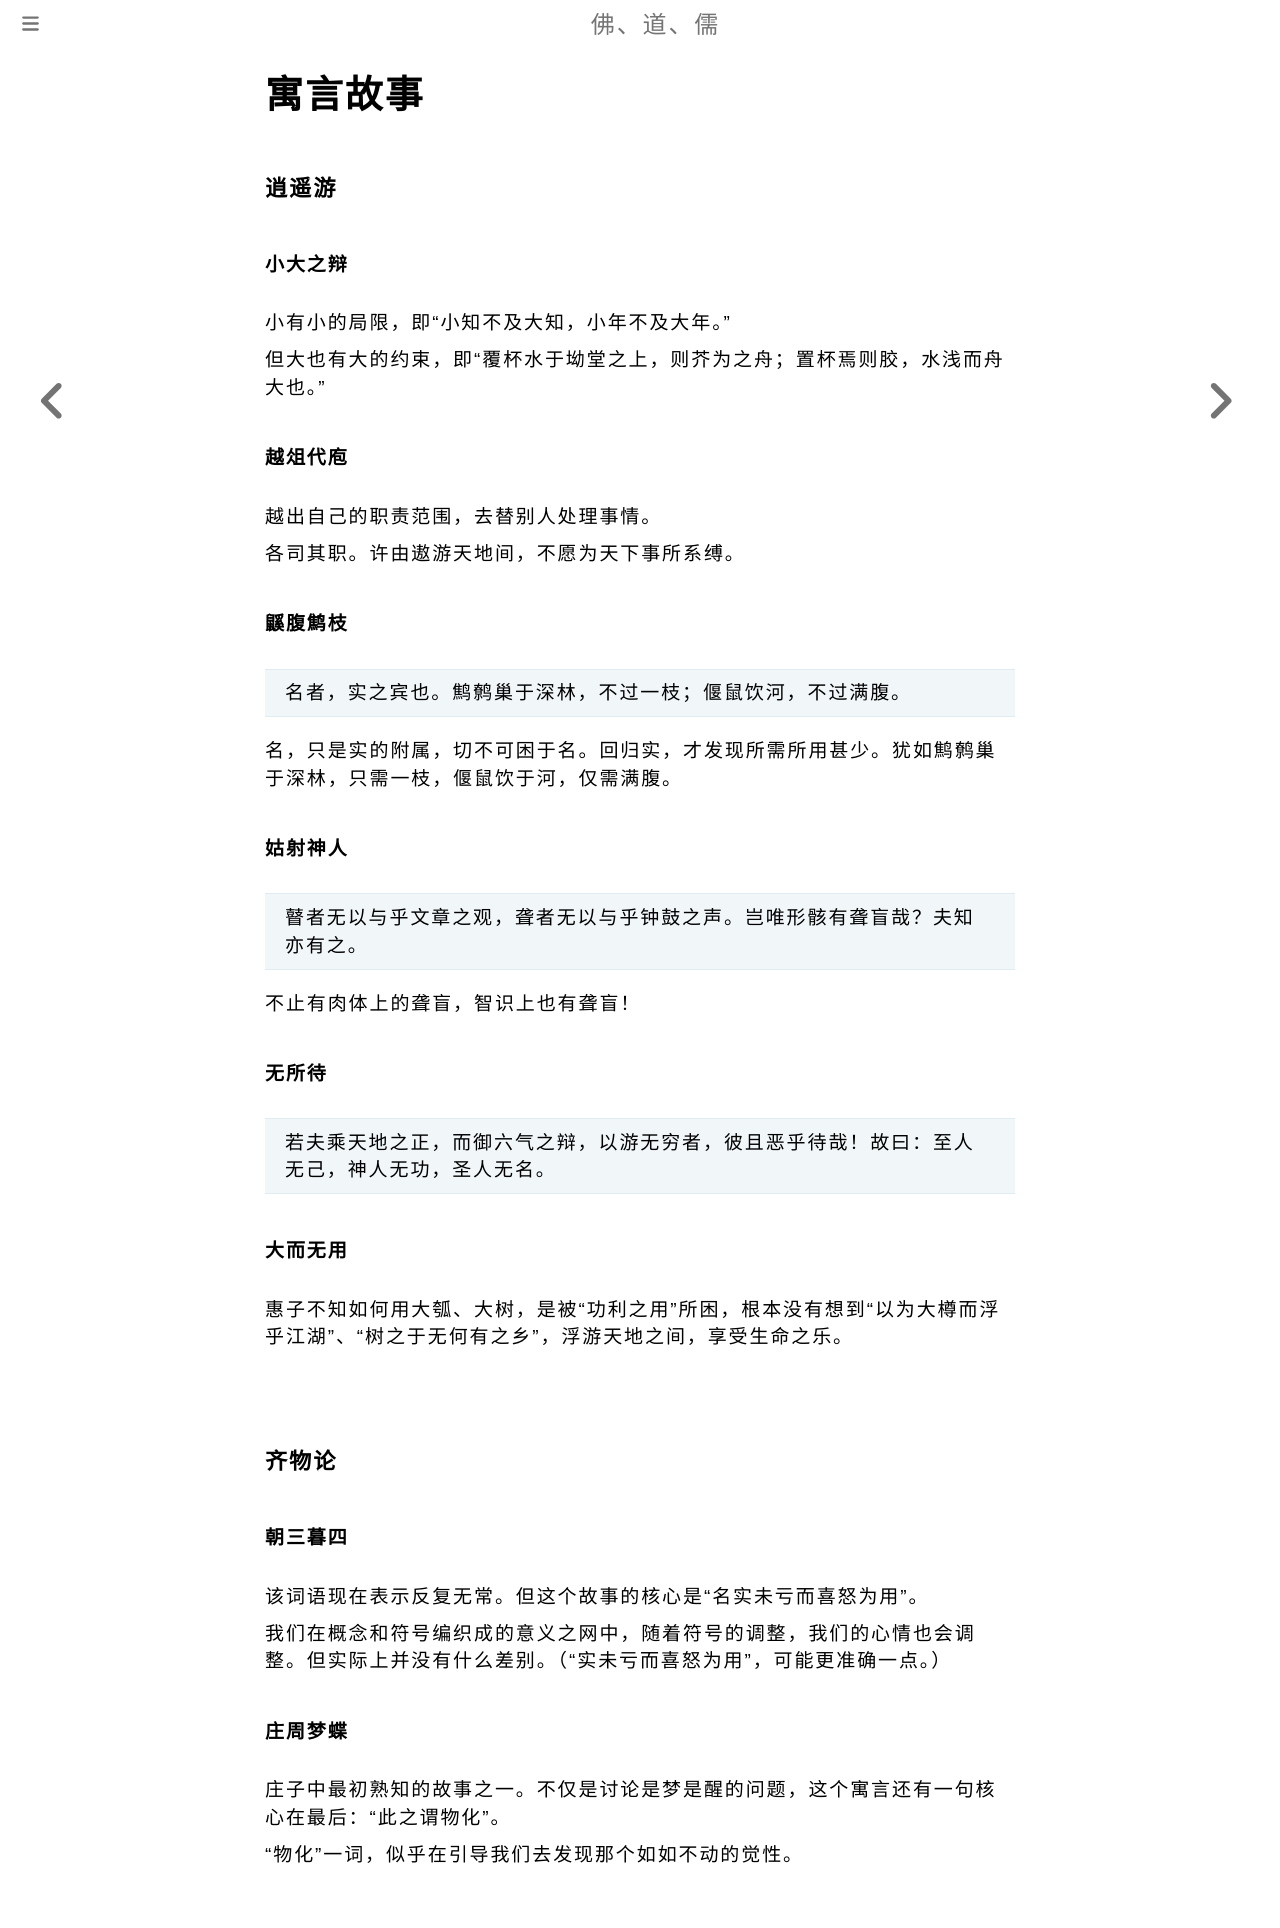

repository: fodaoru/fodaoru.github.io · page: Dao/ZhuangZi/YuYan.html · generator: mdbook

# 寓言故事

### 逍遥游

#### 小大之辩

小有小的局限，即“小知不及大知，小年不及大年。”

但大也有大的约束，即“覆杯水于坳堂之上，则芥为之舟；置杯焉则胶，水浅而舟大也。”

#### 越俎代庖

越出自己的职责范围，去替别人处理事情。

各司其职。许由遨游天地间，不愿为天下事所系缚。

#### 鼷腹鹪枝

> 名者，实之宾也。鹪鹩巢于深林，不过一枝；偃鼠饮河，不过满腹。

名，只是实的附属，切不可困于名。回归实，才发现所需所用甚少。犹如鹪鹩巢于深林，只需一枝，偃鼠饮于河，仅需满腹。

#### 姑射神人

> 瞽者无以与乎文章之观，聋者无以与乎钟鼓之声。岂唯形骸有聋盲哉？夫知亦有之。

不止有肉体上的聋盲，智识上也有聋盲！

#### 无所待

> 若夫乘天地之正，而御六气之辩，以游无穷者，彼且恶乎待哉！故曰：至人无己，神人无功，圣人无名。

#### 大而无用

惠子不知如何用大瓠、大树，是被“功利之用”所困，根本没有想到“以为大樽而浮乎江湖”、“树之于无何有之乡”，浮游天地之间，享受生命之乐。

    

### 齐物论

#### 朝三暮四

该词语现在表示反复无常。但这个故事的核心是“名实未亏而喜怒为用”。

我们在概念和符号编织成的意义之网中，随着符号的调整，我们的心情也会调整。但实际上并没有什么差别。（“实未亏而喜怒为用”，可能更准确一点。）

#### 庄周梦蝶

庄子中最初熟知的故事之一。不仅是讨论是梦是醒的问题，这个寓言还有一句核心在最后：“此之谓物化”。

“物化”一词，似乎在引导我们去发现那个如如不动的觉性。
